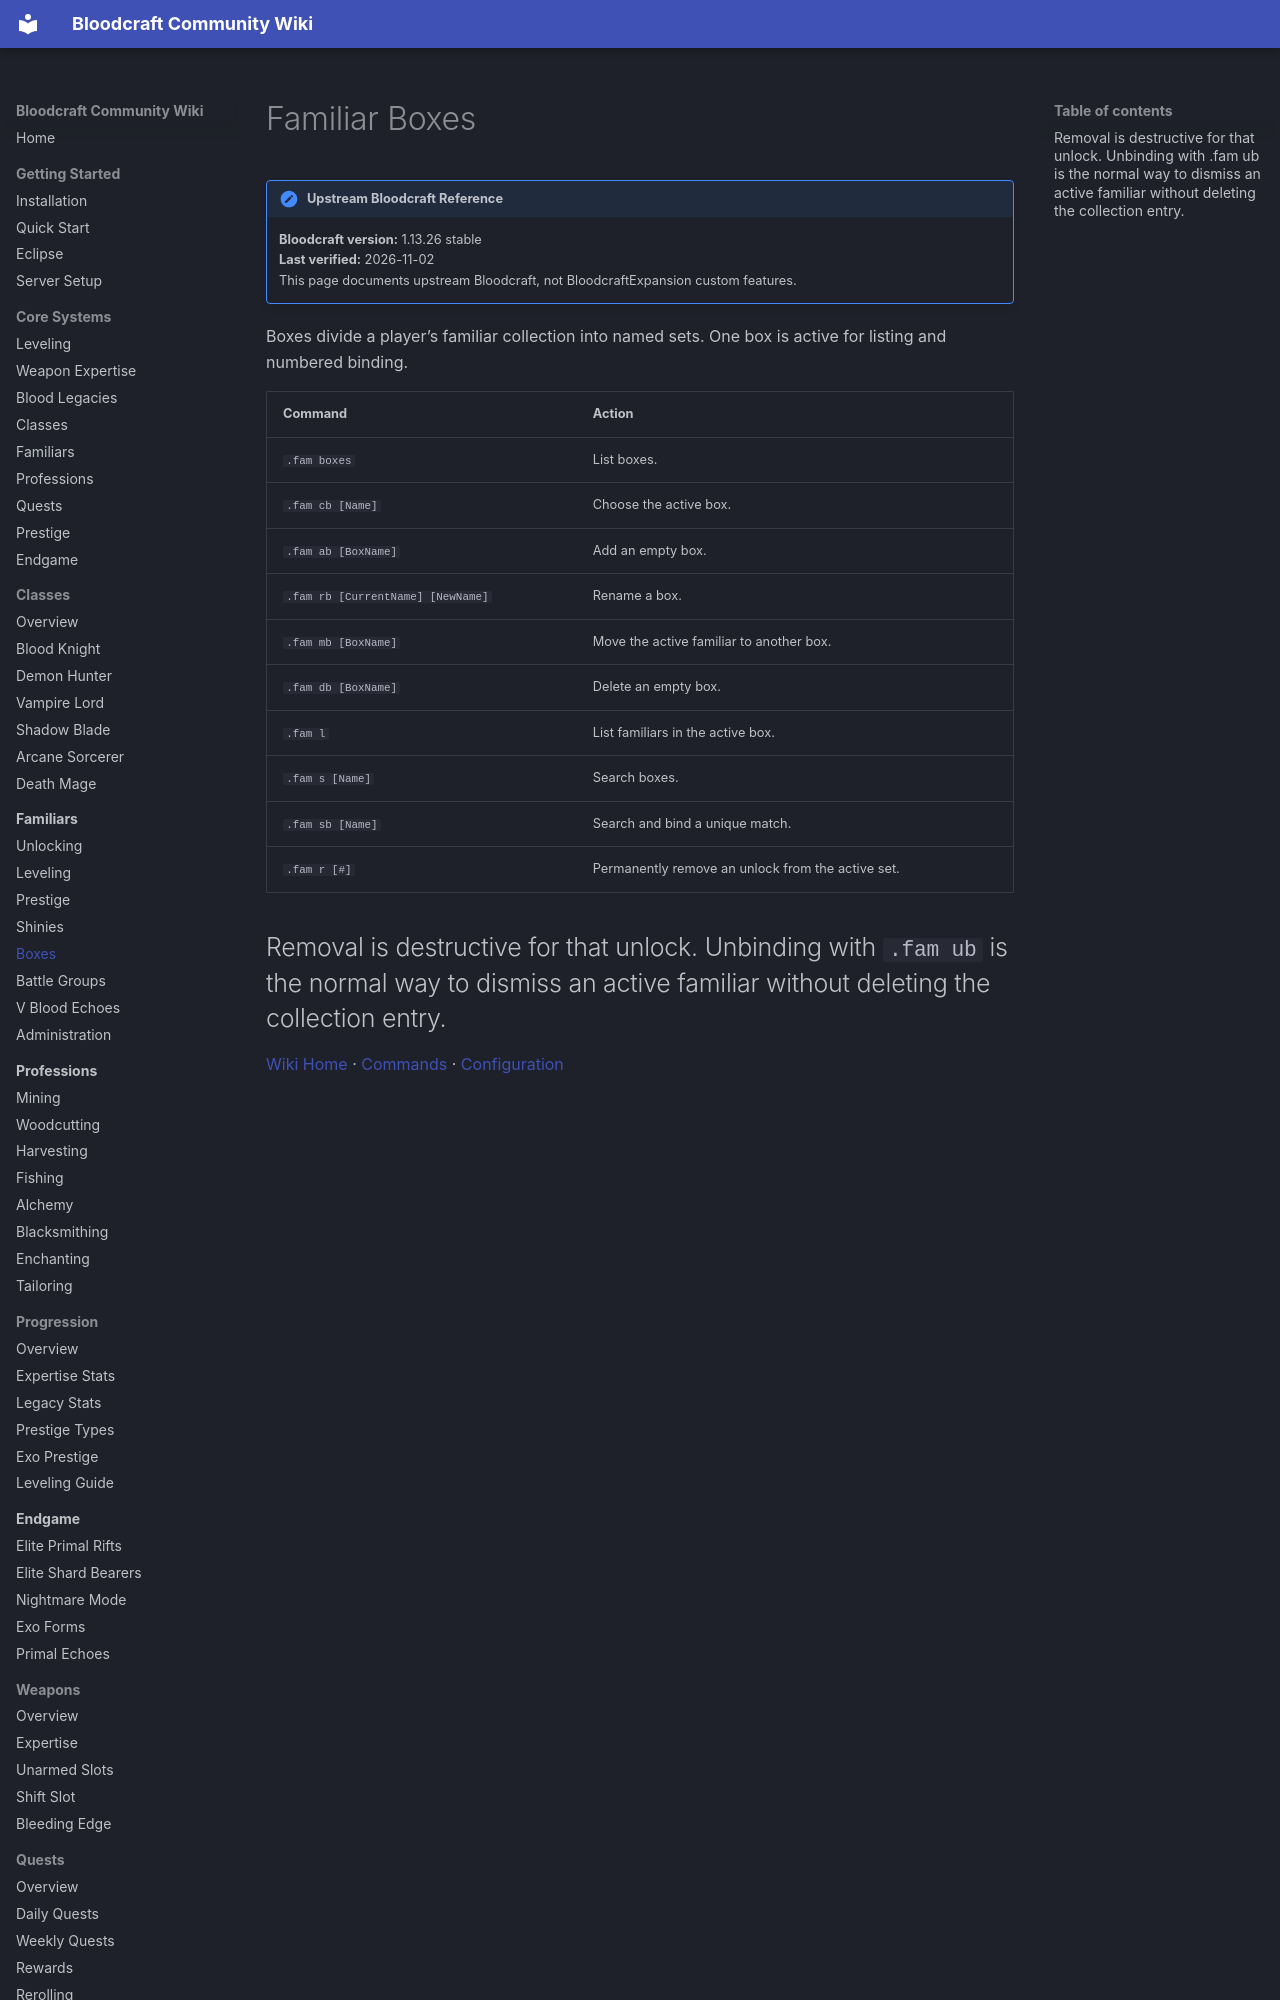

repository: lastnahaj/V-Rising · page: familiars/BOXES/index.html · generator: mkdocs

# Familiar Boxes

!!! version "Upstream Bloodcraft Reference"
    **Bloodcraft version:** 1.13.26 stable<br>
    **Last verified:** 2026-11-02<br>
    This page documents upstream Bloodcraft, not BloodcraftExpansion custom features.

Boxes divide a player’s familiar collection into named sets. One box is active for listing and numbered binding.
